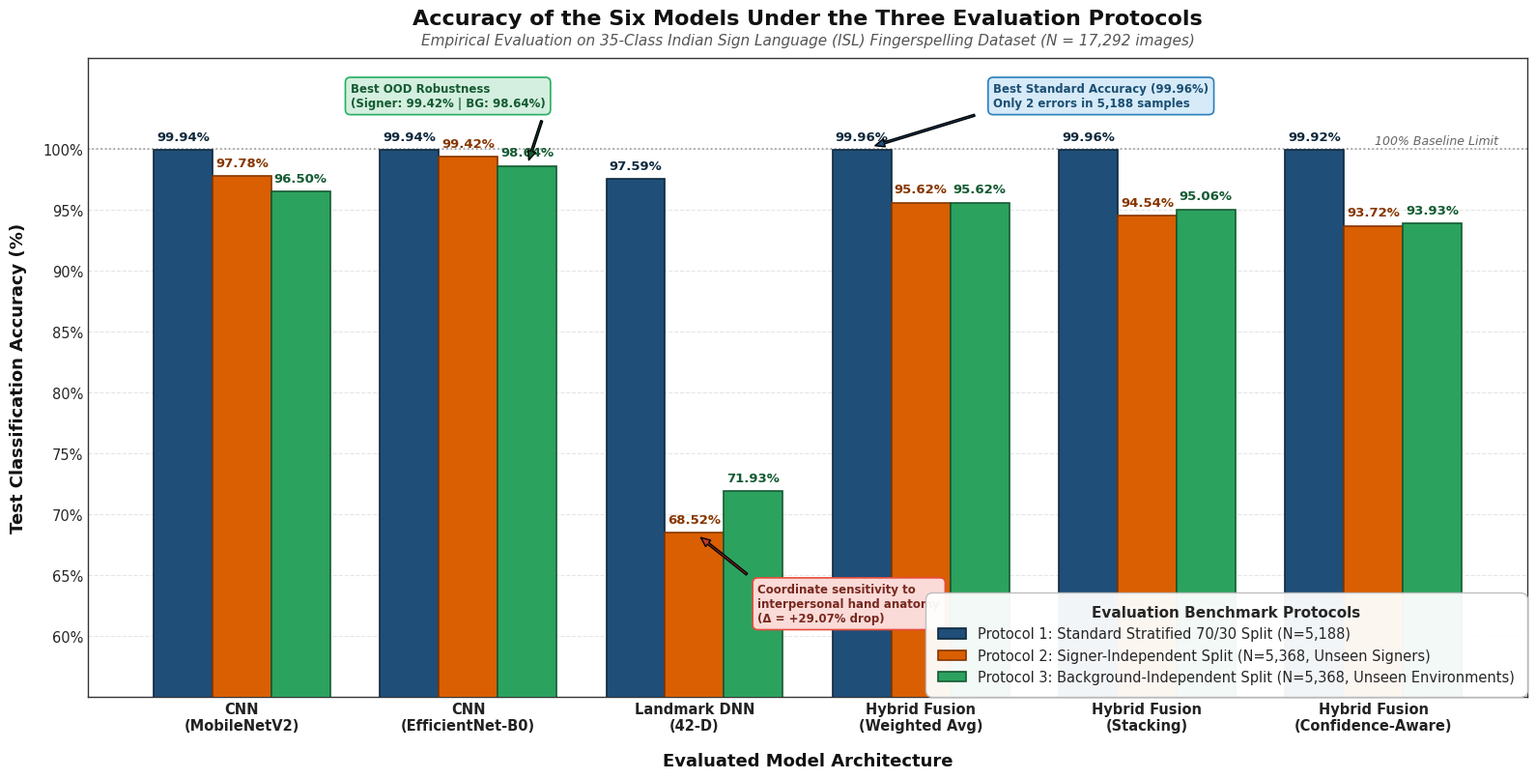

Python code for this plot: (Note: this script raises an exception after producing the figure.)
"""
Plot: Accuracy of the Six Models Under the Three Evaluation Protocols
Dataset: 35-Class Indian Sign Language (ISL) Fingerspelling Dataset (17,292 images)
Evaluates 6 model architectures under 3 benchmark protocols:
  1. Standard Stratified 70/30 Split (N_test = 5,188)
  2. Signer-Independent Split (N_test = 5,368, unseen signers)
  3. Background-Independent Split (N_test = 5,368, unseen environments)
"""

import os
from pathlib import Path
import matplotlib.pyplot as plt
import numpy as np
import pandas as pd

def generate_accuracy_diagram():
    # Set publication styling
    plt.style.use('seaborn-v0_8-whitegrid' if 'seaborn-v0_8-whitegrid' in plt.style.available else 'default')
    plt.rcParams['font.sans-serif'] = 'DejaVu Sans'
    plt.rcParams['font.family'] = 'sans-serif'
    plt.rcParams['axes.edgecolor'] = '#333333'
    plt.rcParams['axes.linewidth'] = 1.0

    # Models and performance data
    models = [
        "CNN\n(MobileNetV2)",
        "CNN\n(EfficientNet-B0)",
        "Landmark DNN\n(42-D)",
        "Hybrid Fusion\n(Weighted Avg)",
        "Hybrid Fusion\n(Stacking)",
        "Hybrid Fusion\n(Confidence-Aware)"
    ]

    # Exact accuracies (%)
    std_acc = [99.94, 99.94, 97.59, 99.96, 99.96, 99.92]
    signer_acc = [97.78, 99.42, 68.52, 95.62, 94.54, 93.72]
    bg_acc = [96.50, 98.64, 71.93, 95.62, 95.06, 93.93]

    x = np.arange(len(models))
    bar_width = 0.26

    fig, ax = plt.subplots(figsize=(16, 8.5), dpi=300)

    # Color palette: Academic publication palette
    c_std = '#1f4e78'     # Deep Navy Blue
    c_signer = '#d95f02'  # Terracotta / Amber Orange
    c_bg = '#2ca25f'      # Emerald Forest Green

    # Create bars
    rects1 = ax.bar(x - bar_width, std_acc, bar_width, label='Protocol 1: Standard Stratified 70/30 Split (N=5,188)',
                    color=c_std, edgecolor='#0f283c', linewidth=1.2, zorder=3)
    rects2 = ax.bar(x, signer_acc, bar_width, label='Protocol 2: Signer-Independent Split (N=5,368, Unseen Signers)',
                    color=c_signer, edgecolor='#873600', linewidth=1.2, zorder=3)
    rects3 = ax.bar(x + bar_width, bg_acc, bar_width, label='Protocol 3: Background-Independent Split (N=5,368, Unseen Environments)',
                    color=c_bg, edgecolor='#145a32', linewidth=1.2, zorder=3)

    # Helper function to add labels on top of bars
    def add_labels(rects, text_color='#111111'):
        for rect in rects:
            height = rect.get_height()
            ax.annotate(f'{height:.2f}%',
                        xy=(rect.get_x() + rect.get_width() / 2, height),
                        xytext=(0, 5),  # 5 points vertical offset
                        textcoords="offset points",
                        ha='center', va='bottom',
                        fontsize=9.5, fontweight='bold', color=text_color,
                        rotation=0)

    add_labels(rects1, '#0f283c')
    add_labels(rects2, '#873600')
    add_labels(rects3, '#145a32')

    # Reference line at 100%
    ax.axhline(100.0, color='#888888', linestyle=':', linewidth=1.2, alpha=0.85, zorder=2)
    ax.text(len(models) - 0.45, 100.4, '100% Baseline Limit', color='#666666', fontsize=9, fontstyle='italic', ha='right')

    # Highlight box for Landmark DNN vulnerability
    ax.annotate('Coordinate sensitivity to\ninterpersonal hand anatomy\n(Δ = +29.07% drop)',
                xy=(2, 68.52), xytext=(2.28, 61.2),
                arrowprops=dict(facecolor='#c0392b', shrink=0.1, width=1.5, headwidth=6, headlength=7),
                bbox=dict(boxstyle="round,pad=0.45", fc="#fadbd8", ec="#e74c3c", lw=1.2),
                fontsize=8.5, color='#78281f', fontweight='bold', zorder=4)

    # Highlight box for EfficientNet-B0 robustness
    ax.annotate('Best OOD Robustness\n(Signer: 99.42% | BG: 98.64%)',
                xy=(1 + bar_width, 98.64), xytext=(0.48, 103.5),
                arrowprops=dict(facecolor='#145a32', shrink=0.1, width=1.5, headwidth=6, headlength=7),
                bbox=dict(boxstyle="round,pad=0.45", fc="#d4efdf", ec="#27ae60", lw=1.2),
                fontsize=8.5, color='#145a32', fontweight='bold', zorder=4)

    # Highlight box for Hybrid Fusion top standard
    ax.annotate('Best Standard Accuracy (99.96%)\nOnly 2 errors in 5,188 samples',
                xy=(3 - bar_width, 99.96), xytext=(3.32, 103.5),
                arrowprops=dict(facecolor='#1f4e78', shrink=0.1, width=1.5, headwidth=6, headlength=7),
                bbox=dict(boxstyle="round,pad=0.45", fc="#d6eaf8", ec="#2980b9", lw=1.2),
                fontsize=8.5, color='#1b4f72', fontweight='bold', zorder=4)

    # Titles and labels
    ax.set_title('Accuracy of the Six Models Under the Three Evaluation Protocols',
                 fontsize=16, fontweight='bold', pad=25, color='#111111')
    ax.text(0.5, 1.02, 'Empirical Evaluation on 35-Class Indian Sign Language (ISL) Fingerspelling Dataset (N = 17,292 images)',
            transform=ax.transAxes, ha='center', fontsize=11, color='#555555', style='italic')

    ax.set_ylabel('Test Classification Accuracy (%)', fontsize=13, fontweight='bold', labelpad=12, color='#111111')
    ax.set_xlabel('Evaluated Model Architecture', fontsize=13, fontweight='bold', labelpad=14, color='#111111')
    ax.set_xticks(x)
    ax.set_xticklabels(models, fontsize=10.5, fontweight='bold', color='#222222')

    # Y-axis bounds and formatting
    ax.set_ylim(55, 107.5)
    ax.set_yticks(np.arange(60, 105, 5))
    ax.yaxis.set_major_formatter('{x:.0f}%')
    ax.tick_params(axis='y', labelsize=10.5)

    # Grid styling
    ax.grid(axis='y', linestyle='--', alpha=0.5, color='#cccccc', zorder=1)
    ax.grid(axis='x', visible=False)

    # Legend
    legend = ax.legend(loc='lower right', frameon=True, framealpha=0.95, facecolor='#ffffff',
                       edgecolor='#bbbbbb', fontsize=10.5, title="Evaluation Benchmark Protocols",
                       title_fontproperties={'weight': 'bold', 'size': 11})
    legend.get_frame().set_boxstyle('round,pad=0.5')

    plt.tight_layout(rect=[0, 0.02, 1, 0.98])

    # Save to required locations
    output_filenames = [
        "accuracy_of_the_six_models_under_the_three_evaluation_protocols.png",
        "accuracy_of_the_six_models_under_the_three_evaluation_protocols.pdf",
        "model_6_evaluation_metrics_output/accuracy_of_the_six_models_under_the_three_evaluation_protocols.png",
        "results/accuracy_of_the_six_models_under_the_three_evaluation_protocols.png"
    ]

    base_dir = Path(__file__).parent.resolve()
    for rel_path in output_filenames:
        target_path = base_dir / rel_path
        target_path.parent.mkdir(parents=True, exist_ok=True)
        fig.savefig(target_path, dpi=300, bbox_inches='tight')
        print(f"[+] Saved diagram to: {target_path}")

    plt.close()
    print("[+] Diagram generation completed successfully.")

if __name__ == "__main__":
    generate_accuracy_diagram()
